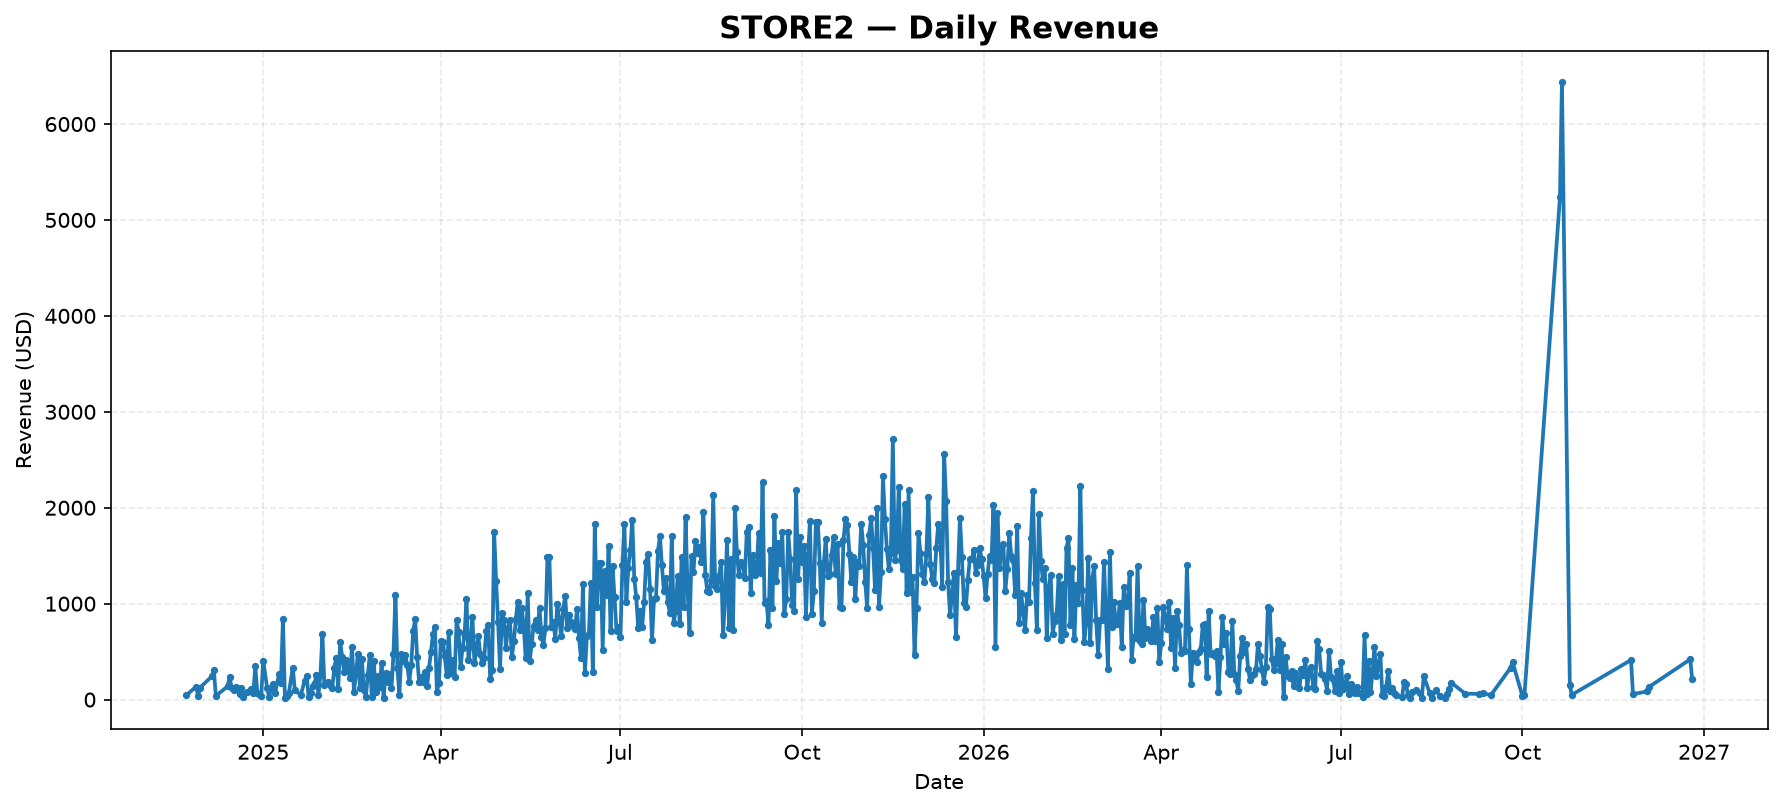

The table this chart was drawn from, first rows:
date, revenue
2024-11-23, 45.0
2024-11-28, 134.0
2024-11-29, 40.0
2024-11-30, 125.5
2024-12-06, 242.0
2024-12-07, 306
2024-12-08, 38.4
2024-12-14, 138.0
2024-12-15, 237.6
2024-12-16, 122
2024-12-17, 100.3
2024-12-18, 128.0
2024-12-20, 54.0
2024-12-21, 115.8
2024-12-22, 23.5
2024-12-24, 77.05
2024-12-26, 111.6
2024-12-27, 69.0
2024-12-28, 348.8
2024-12-29, 72.49
2024-12-30, 53.4
2024-12-31, 41.5
2025-01-01, 407.4
2025-01-03, 119.8
2025-01-04, 28.8
2025-01-05, 121.8
2025-01-06, 158.1
2025-01-07, 64.75
2025-01-09, 264.3
2025-01-10, 174.0
2025-01-11, 844.5
2025-01-12, 20.75
2025-01-13, 42.0
2025-01-14, 68.99
2025-01-16, 334.3
2025-01-17, 101.7
2025-01-20, 45.5
2025-01-22, 196.5
2025-01-23, 250.0
2025-01-24, 30.0
2025-01-25, 69.99
2025-01-26, 146.8
2025-01-27, 169.5
2025-01-28, 252.6
2025-01-29, 48.0
2025-01-30, 256.6
2025-01-31, 683.7
2025-02-01, 147.5
2025-02-03, 184.3
2025-02-04, 154.3
2025-02-05, 118.5
2025-02-06, 327.6
2025-02-07, 430.1
2025-02-08, 110.8
2025-02-09, 603
2025-02-10, 445.1
2025-02-11, 288.8
2025-02-12, 410.3
2025-02-14, 229.2
2025-02-15, 552.7
... 562 more rows
